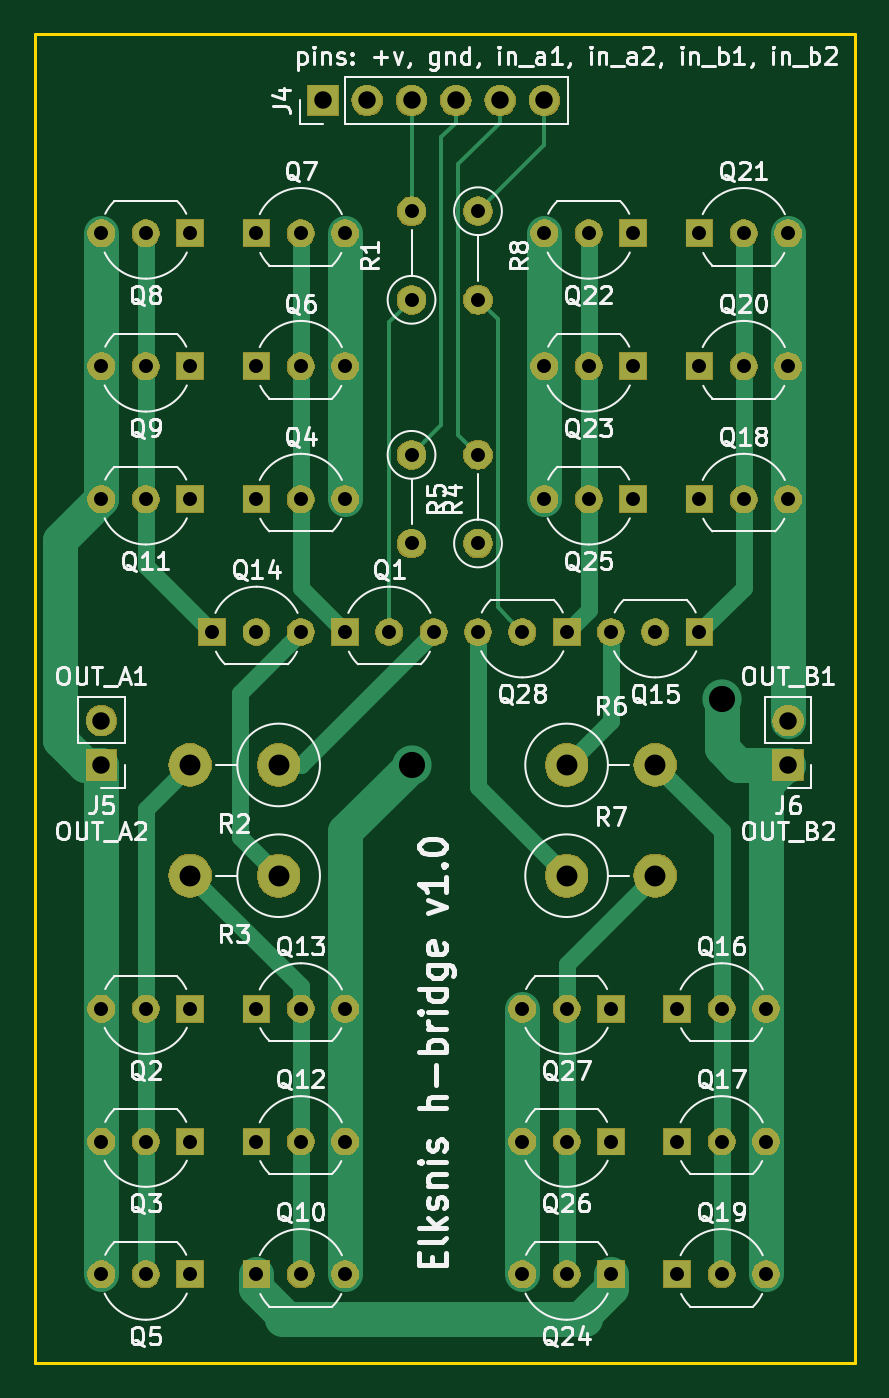
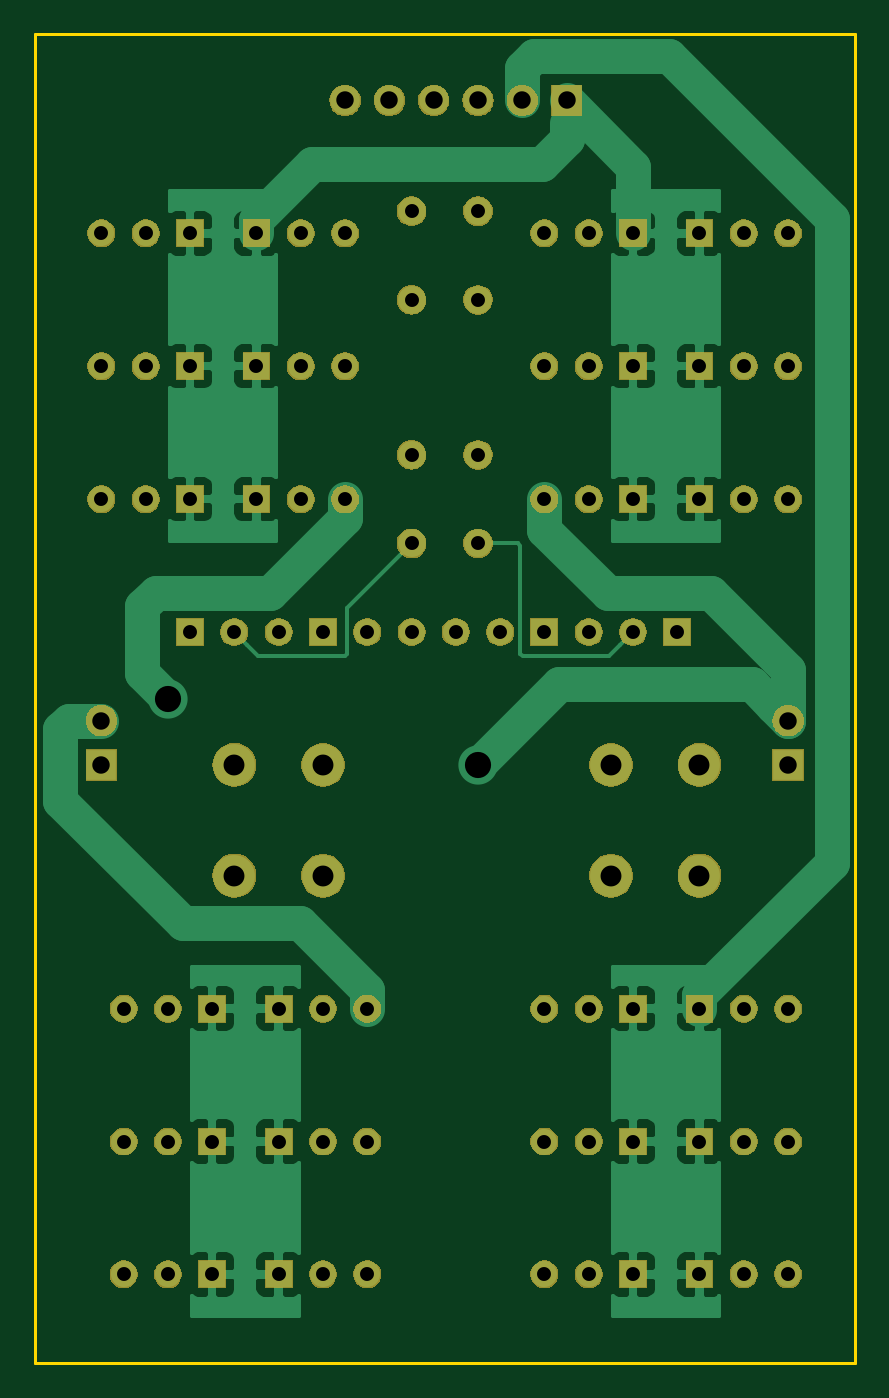
Circuit board: 11 layer files. Board 47.0 x 76.2 mm.
- bottom_copper: h-bridge-B.Cu.gbr (58227 bytes)
- bottom_mask: h-bridge-B.Mask.gbr (85229 bytes)
- paste: h-bridge-B.Paste.gbr (542 bytes)
- bottom_silk: h-bridge-B.SilkS.gbr (543 bytes)
- outline: h-bridge-Edge.Cuts.gbr (737 bytes)
- top_copper: h-bridge-F.Cu.gbr (15118 bytes)
- top_mask: h-bridge-F.Mask.gbr (85229 bytes)
- paste: h-bridge-F.Paste.gbr (542 bytes)
- top_silk: h-bridge-F.SilkS.gbr (71078 bytes)
- drill: h-bridge-NPTH.drl (166 bytes)
- drill: h-bridge-PTH.drl (1454 bytes)

=== bottom_copper: h-bridge-B.Cu.gbr (58227 bytes, source omitted) ===
=== bottom_mask: h-bridge-B.Mask.gbr (85229 bytes, source omitted) ===
=== paste: h-bridge-B.Paste.gbr ===
G04 #@! TF.GenerationSoftware,KiCad,Pcbnew,5.0.1-33cea8e~68~ubuntu18.04.1*
G04 #@! TF.CreationDate,2018-11-12T23:59:36+00:00*
G04 #@! TF.ProjectId,h-bridge,682D6272696467652E6B696361645F70,rev?*
G04 #@! TF.SameCoordinates,Original*
G04 #@! TF.FileFunction,Paste,Bot*
G04 #@! TF.FilePolarity,Positive*
%FSLAX46Y46*%
G04 Gerber Fmt 4.6, Leading zero omitted, Abs format (unit mm)*
G04 Created by KiCad (PCBNEW 5.0.1-33cea8e~68~ubuntu18.04.1) date Mon 12 Nov 2018 23:59:36 GMT*
%MOMM*%
%LPD*%
G01*
G04 APERTURE LIST*
G04 APERTURE END LIST*
M02*

=== bottom_silk: h-bridge-B.SilkS.gbr ===
G04 #@! TF.GenerationSoftware,KiCad,Pcbnew,5.0.1-33cea8e~68~ubuntu18.04.1*
G04 #@! TF.CreationDate,2018-11-12T23:59:36+00:00*
G04 #@! TF.ProjectId,h-bridge,682D6272696467652E6B696361645F70,rev?*
G04 #@! TF.SameCoordinates,Original*
G04 #@! TF.FileFunction,Legend,Bot*
G04 #@! TF.FilePolarity,Positive*
%FSLAX46Y46*%
G04 Gerber Fmt 4.6, Leading zero omitted, Abs format (unit mm)*
G04 Created by KiCad (PCBNEW 5.0.1-33cea8e~68~ubuntu18.04.1) date Mon 12 Nov 2018 23:59:36 GMT*
%MOMM*%
%LPD*%
G01*
G04 APERTURE LIST*
G04 APERTURE END LIST*
M02*

=== outline: h-bridge-Edge.Cuts.gbr ===
G04 #@! TF.GenerationSoftware,KiCad,Pcbnew,5.0.1-33cea8e~68~ubuntu18.04.1*
G04 #@! TF.CreationDate,2018-11-12T23:59:36+00:00*
G04 #@! TF.ProjectId,h-bridge,682D6272696467652E6B696361645F70,rev?*
G04 #@! TF.SameCoordinates,Original*
G04 #@! TF.FileFunction,Profile,NP*
%FSLAX46Y46*%
G04 Gerber Fmt 4.6, Leading zero omitted, Abs format (unit mm)*
G04 Created by KiCad (PCBNEW 5.0.1-33cea8e~68~ubuntu18.04.1) date Mon 12 Nov 2018 23:59:36 GMT*
%MOMM*%
%LPD*%
G01*
G04 APERTURE LIST*
%ADD10C,0.150000*%
G04 APERTURE END LIST*
D10*
X148590000Y-76200000D02*
X101600000Y-76200000D01*
X148590000Y-152400000D02*
X148590000Y-76200000D01*
X101600000Y-152400000D02*
X148590000Y-152400000D01*
X101600000Y-76200000D02*
X101600000Y-152400000D01*
M02*

=== top_copper: h-bridge-F.Cu.gbr (15118 bytes, source omitted) ===
=== top_mask: h-bridge-F.Mask.gbr (85229 bytes, source omitted) ===
=== paste: h-bridge-F.Paste.gbr ===
G04 #@! TF.GenerationSoftware,KiCad,Pcbnew,5.0.1-33cea8e~68~ubuntu18.04.1*
G04 #@! TF.CreationDate,2018-11-12T23:59:36+00:00*
G04 #@! TF.ProjectId,h-bridge,682D6272696467652E6B696361645F70,rev?*
G04 #@! TF.SameCoordinates,Original*
G04 #@! TF.FileFunction,Paste,Top*
G04 #@! TF.FilePolarity,Positive*
%FSLAX46Y46*%
G04 Gerber Fmt 4.6, Leading zero omitted, Abs format (unit mm)*
G04 Created by KiCad (PCBNEW 5.0.1-33cea8e~68~ubuntu18.04.1) date Mon 12 Nov 2018 23:59:36 GMT*
%MOMM*%
%LPD*%
G01*
G04 APERTURE LIST*
G04 APERTURE END LIST*
M02*

=== top_silk: h-bridge-F.SilkS.gbr (71078 bytes, source omitted) ===
=== drill: h-bridge-NPTH.drl ===
M48
;DRILL file {KiCad 5.0.1-33cea8e~68~ubuntu18.04.1} date Mon 12 Nov 2018 23:59:43 GMT
;FORMAT={-:-/ absolute / inch / decimal}
FMAT,2
INCH,TZ
%
G90
G05
M72
T0
M30

=== drill: h-bridge-PTH.drl ===
M48
;DRILL file {KiCad 5.0.1-33cea8e~68~ubuntu18.04.1} date Mon 12 Nov 2018 23:59:43 GMT
;FORMAT={-:-/ absolute / inch / decimal}
FMAT,2
INCH,TZ
T1C0.0315
T2C0.0394
T3C0.0472
T4C0.0591
%
G90
G05
M72
T1
X4.5Y-4.05
X4.6Y-4.05
X4.7Y-4.05
X4.5Y-3.75
X4.6Y-3.75
X4.7Y-3.75
X4.5Y-5.5
X4.6Y-5.5
X4.7Y-5.5
X4.7Y-4.35
X4.8Y-4.35
X4.9Y-4.35
X5.1Y-5.8
X5.2Y-5.8
X5.3Y-5.8
X5.15Y-3.45
X5.25Y-3.45
X5.35Y-3.45
X5.Y-4.35
X5.1Y-4.35
X5.2Y-4.35
X4.5Y-3.45
X4.6Y-3.45
X4.7Y-3.45
X5.15Y-3.75
X5.25Y-3.75
X5.35Y-3.75
X5.45Y-5.2
X5.55Y-5.2
X5.65Y-5.2
X4.85Y-3.4
X4.85Y-3.6
X5.45Y-5.5
X5.55Y-5.5
X5.65Y-5.5
X4.15Y-5.5
X4.25Y-5.5
X4.35Y-5.5
X4.5Y-5.2
X4.6Y-5.2
X4.7Y-5.2
X5.3Y-4.35
X5.4Y-4.35
X5.5Y-4.35
X4.15Y-5.8
X4.25Y-5.8
X4.35Y-5.8
X5.5Y-4.05
X5.6Y-4.05
X5.7Y-4.05
X4.5Y-5.8
X4.6Y-5.8
X4.7Y-5.8
X5.Y-3.95
X5.Y-4.15
X4.85Y-3.95
X4.85Y-4.15
X4.15Y-5.2
X4.25Y-5.2
X4.35Y-5.2
X5.1Y-5.5
X5.2Y-5.5
X5.3Y-5.5
X5.5Y-3.45
X5.6Y-3.45
X5.7Y-3.45
X5.Y-3.4
X5.Y-3.6
X5.15Y-4.05
X5.25Y-4.05
X5.35Y-4.05
X4.15Y-3.45
X4.25Y-3.45
X4.35Y-3.45
X4.4Y-4.35
X4.5Y-4.35
X4.6Y-4.35
X4.15Y-3.75
X4.25Y-3.75
X4.35Y-3.75
X5.5Y-3.75
X5.6Y-3.75
X5.7Y-3.75
X5.45Y-5.8
X5.55Y-5.8
X5.65Y-5.8
X5.1Y-5.2
X5.2Y-5.2
X5.3Y-5.2
X4.15Y-4.05
X4.25Y-4.05
X4.35Y-4.05
T2
X4.65Y-3.15
X4.75Y-3.15
X4.85Y-3.15
X4.95Y-3.15
X5.05Y-3.15
X5.15Y-3.15
X5.7Y-4.55
X5.7Y-4.65
X4.15Y-4.55
X4.15Y-4.65
T3
X5.2Y-4.65
X5.4Y-4.65
X4.35Y-4.9
X4.55Y-4.9
X4.35Y-4.65
X4.55Y-4.65
X5.2Y-4.9
X5.4Y-4.9
T4
X4.85Y-4.65
X5.55Y-4.5
T0
M30

